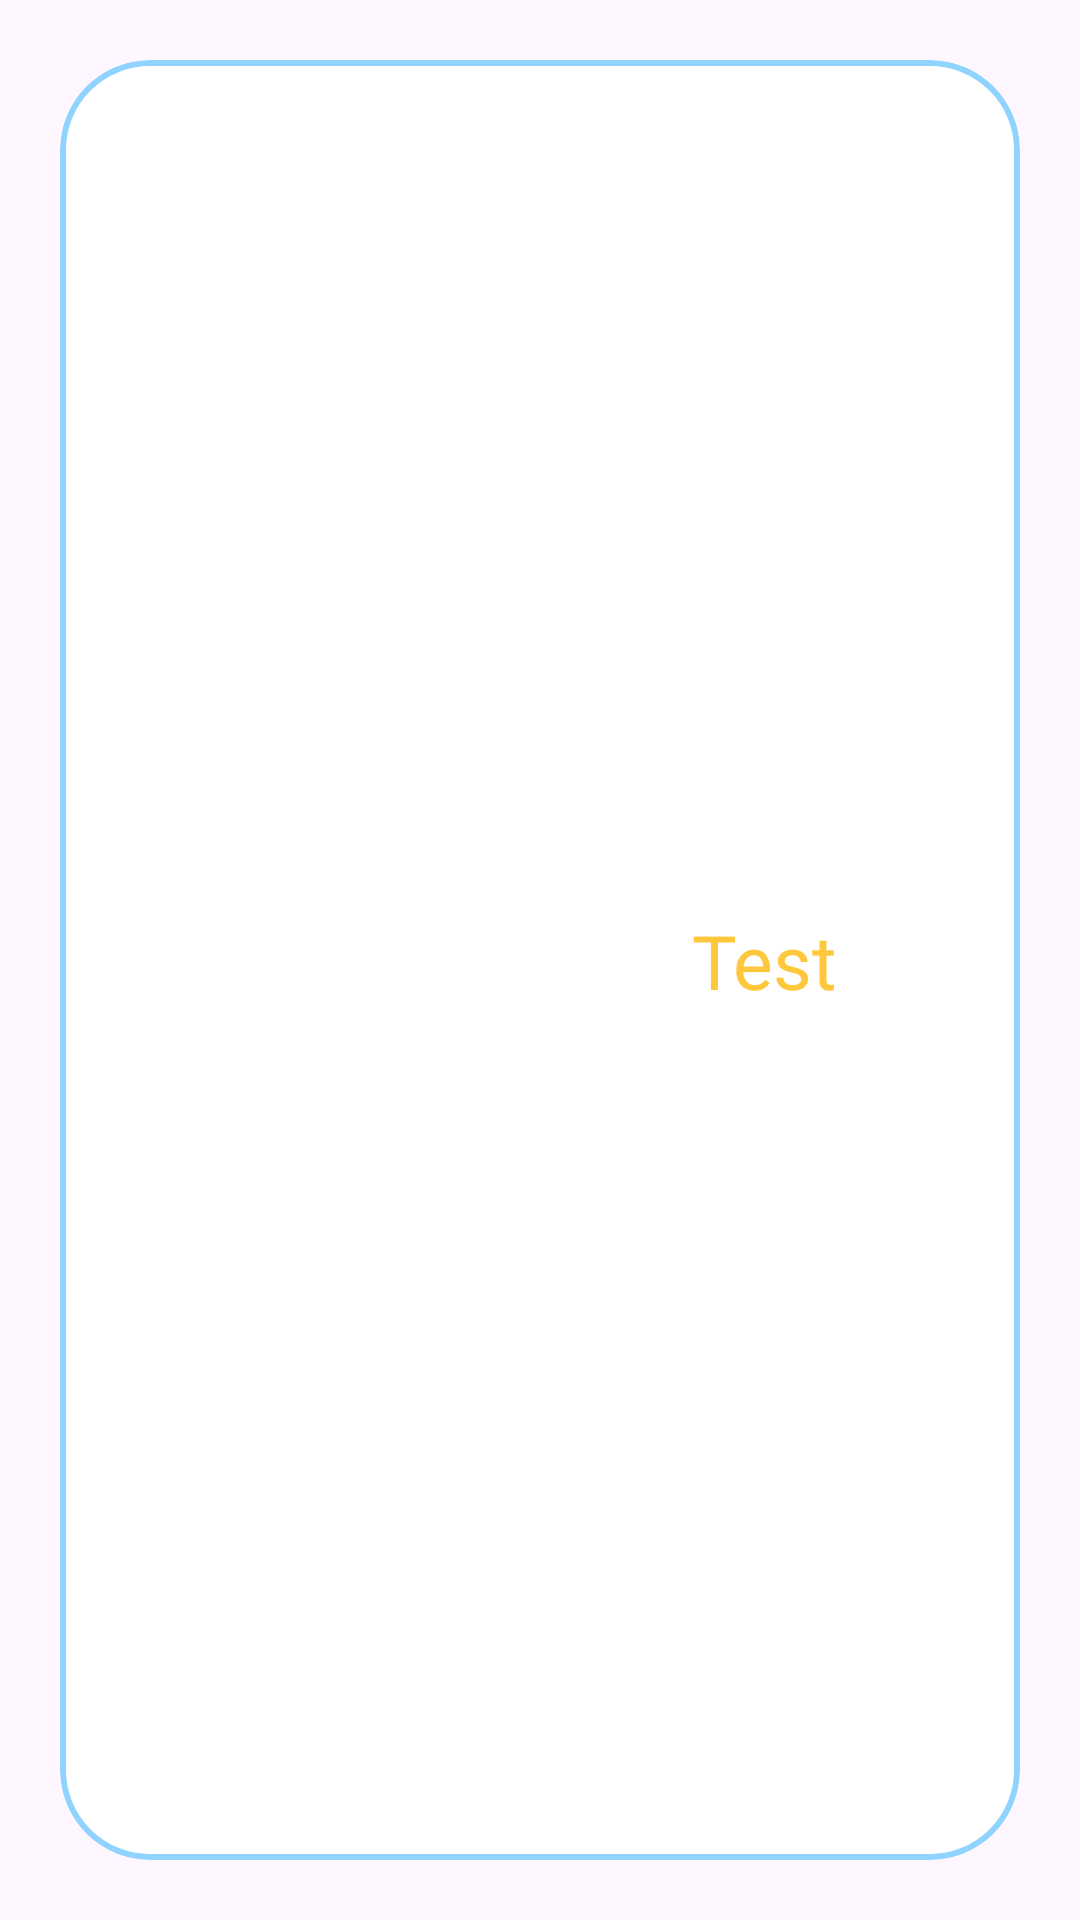

Produce the Android XML layout that renders to this screen, including the resource entries it uses.
<!-- AndroidManifest.xml: application theme Theme.Cobafragment -->
<!-- res/layout/layout_bangun.xml -->
<?xml version="1.0" encoding="utf-8"?>
<LinearLayout xmlns:android="http://schemas.android.com/apk/res/android"
    xmlns:tools="http://schemas.android.com/tools"
    android:layout_width="match_parent"
    android:layout_height="180dp"
    android:padding="20dp"
    xmlns:app="http://schemas.android.com/apk/res-auto">


    <com.google.android.material.card.MaterialCardView
        android:layout_width="match_parent"
        android:layout_height="match_parent"
        app:cardBackgroundColor="@color/white"
        app:cardCornerRadius="30dp"
        app:cardElevation="0dp"
        app:strokeColor="#91D3FF"
        app:strokeWidth="2dp"
        android:background="@drawable/background"
        >

        <androidx.constraintlayout.widget.ConstraintLayout
            android:layout_width="match_parent"
            android:layout_height="match_parent">

            <ImageView
                android:id="@+id/ivDatar"
                android:layout_width="150dp"
                android:layout_height="150dp"
                android:src="@drawable/ic_launcher_background"
                app:layout_constraintBottom_toBottomOf="parent"
                app:layout_constraintStart_toStartOf="parent"
                app:layout_constraintTop_toTopOf="parent" />

            <TextView
                android:id="@+id/tvbangunDatar"
                android:layout_width="wrap_content"
                android:layout_height="wrap_content"
                android:fontFamily="@font/sniglet_extrabold"
                android:text="Test"
                android:textColor="#FFC83C"
                android:textSize="25dp"
                app:layout_constraintBottom_toBottomOf="parent"
                app:layout_constraintEnd_toEndOf="parent"
                app:layout_constraintStart_toEndOf="@+id/ivDatar"
                app:layout_constraintTop_toTopOf="parent" />


        </androidx.constraintlayout.widget.ConstraintLayout>

    </com.google.android.material.card.MaterialCardView>
</LinearLayout>
<!-- resources referenced by this layout -->
<resources>
  <!-- drawable background (drawable) -->
  <?xml version="1.0" encoding="utf-8"?>
  <shape xmlns:android="http://schemas.android.com/apk/res/android">
      <solid android:color="#5FC7E1"/>
      <stroke android:color="@color/white" android:width="2dp"/>
  
  </shape>
  <style name="Theme.Cobafragment" parent="Base.Theme.Cobafragment" />
  <style name="Base.Theme.Cobafragment" parent="Theme.Material3.DayNight.NoActionBar">
          
          
      </style>
  <!-- not gathered from this repository: default colours our renderer supplied (Android Studio template values) -->
  <color name="white">#FFFFFFFF</color>
</resources>
